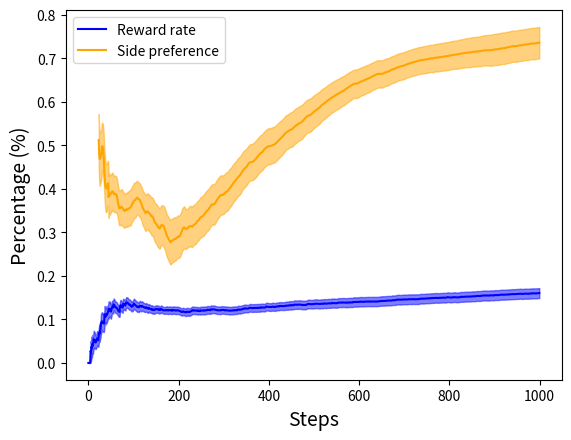

Source code (Python):
import numpy as np
import matplotlib.pyplot as plt
from enum import IntEnum
from scipy.stats import sem

np.random.seed(45)

ALPHA_RANGE = np.arange(1, 101, 10) / 100  # 0.01 - 1.1
BETA_RANGE = np.arange(1, 101, 10) / 10  # 0.1 - 10.1
STEPS = 5000
LAM = 5
TW = 4

class StateSpace(IntEnum):
    FOOD = 0
    LEVER1 = 1
    LEVER2 = 2

class ActionSpace(IntEnum):
    STAY = 0
    LEFT = 1
    RIGHT = 2

class Agent:
    def __init__(self, alpha=0.1, beta=5, gamma=0.95):
        self.reset_params()

        # Hyper params
        self.alpha = alpha # alpha := learning rate
        self.beta = beta
        self.gamma = gamma

    def reset_params(self):
        self.curr_state = None
        self.last_action = None
        self.Q = None  # State-Action Value
        self.V = None  # Expected Reward
        self.num_rewards = 0
        self.dwell_time_elapsed = 0
        self.dwell_time_target = np.random.poisson(LAM)
        self.trajectory = []  # curr_state, action

    def select_action(self):
        def softmax(x):
            shift_x = self.beta * (x - np.max(x))  # max correction
            exps = np.exp(shift_x)
            return exps / np.sum(exps)
        probs = softmax(self.Q[self.curr_state])
        selected_action = np.random.choice(ActionSpace, p=probs)
        self.trajectory.append((self.curr_state, selected_action))
        return selected_action

    def get_side_preference(self):
        state_hist = np.array(self.trajectory)[:, 0] # shape [T, 2] - [T, (state, action)]
        side_preference = (state_hist == StateSpace.LEVER1).sum() - (state_hist == StateSpace.LEVER2).sum()
        side_preference /= (state_hist == StateSpace.LEVER1).sum() + (state_hist == StateSpace.LEVER2).sum()
        return np.abs(side_preference)

class JointSMDP:
    """ Joint Semi-Markov Decision Process """
    def __init__(self, num_agents):
        self.num_agents = num_agents
        self.reset_params()

    def reset_params(self):
        self.agents = [Agent() for _ in range(self.num_agents)]
        self.joint_state = np.zeros((self.num_agents, len(StateSpace)))
        self.rew_mask = np.zeros((self.num_agents, len(StateSpace)))
        self.joint_rewards = 0
        self.rewarded_side = 0

        self.time_window = TW
        self.delta_time_window = 0
        self.init_side = None
        self.open_window = False
        self.same_state_mask = np.zeros(self.num_agents)
        # Agents init
        for i, agent in enumerate(self.agents):
            agent.reset_params()
            agent.curr_state = np.random.choice(StateSpace)
            agent.Q = np.zeros((len(StateSpace), len(ActionSpace)))
            self.joint_state[i, agent.curr_state] = i + 1

    def step(self):
        rewards = np.zeros(self.num_agents)
        done = False
        observation = np.zeros((self.num_agents, len(StateSpace)))
        all_next_states = []
        
        for i, agent in enumerate(self.agents):
            if agent.dwell_time_elapsed < agent.dwell_time_target: # Agent still in dwell time
                agent.dwell_time_elapsed += 1
                next_state = agent.curr_state
                all_next_states.append(next_state)
                observation[i, next_state] = i + 1
                agent.trajectory.append((agent.curr_state, agent.last_action))
                continue

            action = agent.select_action()
            agent.last_action = action
            if agent.curr_state + action < len(StateSpace):
                next_state =  agent.curr_state + action
            else:
                next_state = agent.curr_state + action - len(StateSpace)

            all_next_states.append(next_state) # Gather all next states for reward rule
            observation[i, next_state] = i + 1 # Fill joint_state with agent id in next_state

            # Open window in init state side
            if (next_state == StateSpace.LEVER1 or next_state == StateSpace.LEVER2) and not self.open_window:
                self.open_window = True
                self.init_side = next_state
                self.same_state_mask[i] = 1

            reward = self.rew_mask[i, next_state]
            agent.num_rewards += reward
            rewards[i] = reward
            self.rew_mask[i, next_state] = 0 # Retrieved reward

            # TODO: p_k is the average reward
            #rpe = reward - p * dwell_time + agent.V[next_state] - agent.V[agent.curr_state]
            #rpe = ...
            #agent.V[agent.curr_state] += agent.alpha * rpe

            # Q-learning Update
            max_Q_next = np.max(agent.Q[next_state])
            # TODO: discuss if gamma should be raised to the power of time_elapsed
            scaled_target = agent.alpha * (reward + agent.gamma ** agent.dwell_time_elapsed * max_Q_next)
            agent.Q[agent.curr_state,action] = (1 - agent.alpha) * agent.Q[agent.curr_state,action] + scaled_target

            # Reset dwell times
            agent.dwell_time_elapsed = 0
            agent.dwell_time_target = np.random.poisson(LAM)

            # Move to next_state
            agent.curr_state = next_state

        # If time window is open
        if self.open_window:
            for j, s_next in enumerate(all_next_states):
                if s_next == self.init_side: # mask agent next states same as init_side
                    self.same_state_mask[j] = 1

            if np.all(self.same_state_mask == 1):
                self.rew_mask[:, StateSpace.FOOD] += 1 # Place rewards for all

            self.delta_time_window += 1

            # Reset time_window params
            if self.delta_time_window >= self.time_window:
                self.open_window = False
                self.delta_time_window = 0
                self.same_state_mask[:] = 0

        self.joint_state = observation
        return observation, rewards, done

if __name__ == "__main__":
    np.random.seed(34)
    steps = 1000
    num_episodes = 30
    num_agents = 2
    env = JointSMDP(num_agents=num_agents)
    reward_rates = np.zeros((num_agents, num_episodes, steps))
    side_preferences = np.zeros((num_agents, num_episodes, steps))

    for episode in range(num_episodes):
        env.reset_params()
        for t in range(steps):
            obs, rewards, done = env.step()
            for idx in range(len(env.agents)):
                reward_rates[idx, episode, t] = env.agents[idx].num_rewards / (t + 1)
                side_preferences[idx, episode, t] = env.agents[idx].get_side_preference()

    # Average over episodes
    reward_rate_mean = np.mean(reward_rates, axis=1)
    reward_rate_sem = sem(reward_rates, axis=1)
    side_preference_mean = np.mean(side_preferences, axis=1)
    side_preference_sem = sem(side_preferences, axis=1)

    # Plot single agent data (both agents are similar in joint task)
    x = np.arange(steps)
    plt.plot(reward_rate_mean[0, :], color="blue", label=f"Reward rate")
    plt.fill_between(
        x,
        reward_rate_mean[0, :] - reward_rate_sem[0, :],
        reward_rate_mean[0, :] + reward_rate_sem[0, :],
        alpha=0.5, color="blue"
    )

    plt.plot(side_preference_mean[0, :], color="orange", label=f"Side preference")
    plt.fill_between(
        x,
        side_preference_mean[0, :] - side_preference_sem[0, :],
        side_preference_mean[0, :] + side_preference_sem[0, :],
        alpha=0.5, color="orange"
    )

    plt.xlabel("Steps", fontsize=14)
    plt.ylabel("Percentage (%)", fontsize=14)
    plt.legend()
    plt.show()
